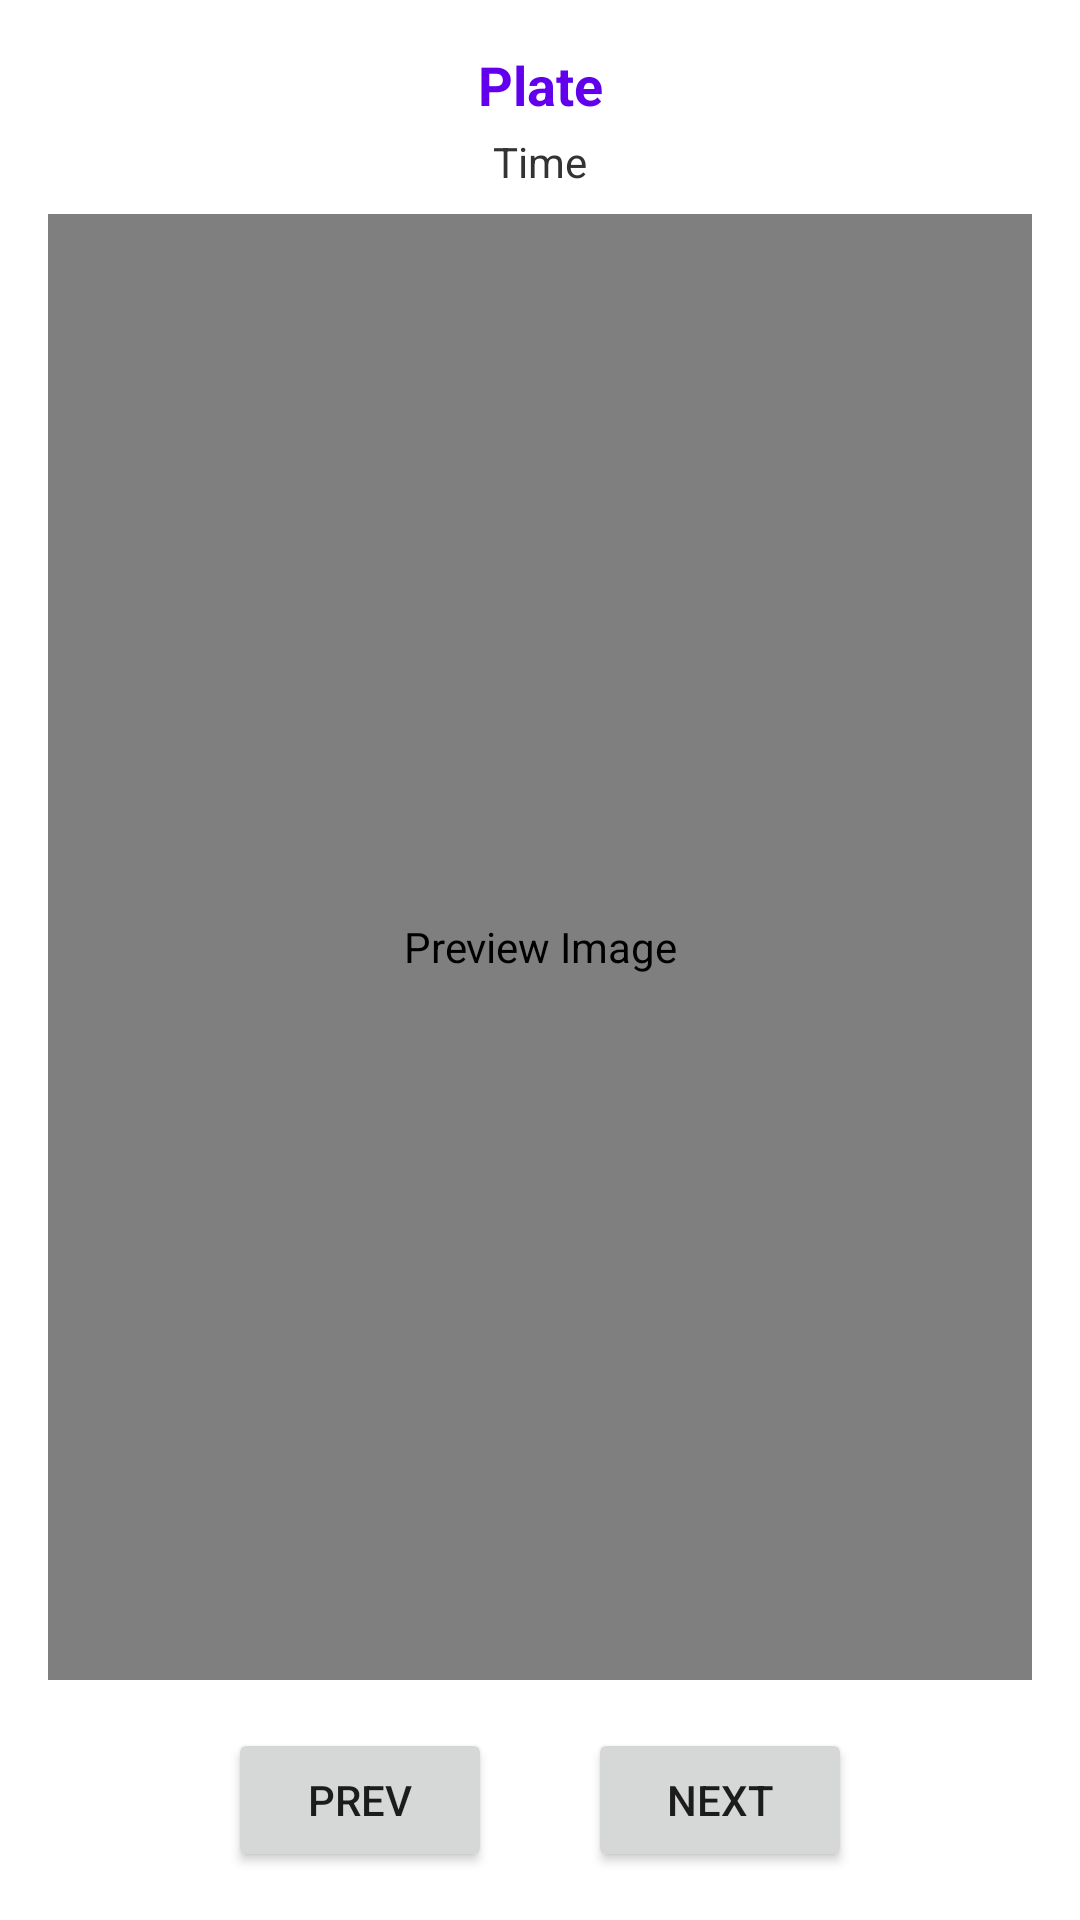

Here is an Android app screen rendered from its layout file. Give the layout XML and the strings, colors and styles it references.
<!-- AndroidManifest.xml: application theme Theme.LoginApp -->
<!-- res/layout/activity_image_preview.xml -->
<?xml version="1.0" encoding="utf-8"?>
<LinearLayout xmlns:android="http://schemas.android.com/apk/res/android"
    android:layout_width="match_parent"
    android:layout_height="match_parent"
    android:orientation="vertical"
    android:padding="16dp"
    android:background="@color/white">

    
    <TextView
        android:id="@+id/plateText"
        android:layout_width="match_parent"
        android:layout_height="wrap_content"
        android:text="Plate"
        android:textStyle="bold"
        android:textSize="18sp"
        android:textColor="#6200EE"
        android:gravity="center"
        android:layout_marginBottom="4dp" />
    <TextView
        android:id="@+id/timeText"
        android:layout_width="match_parent"
        android:layout_height="wrap_content"
        android:text="Time"
        android:textSize="14sp"
        android:textColor="#333"
        android:gravity="center"
        android:layout_marginBottom="8dp" />

    <com.github.chrisbanes.photoview.PhotoView
        android:id="@+id/photoView"
        android:layout_width="match_parent"
        android:layout_height="0dp"
        android:layout_weight="1"
        android:scaleType="fitCenter"
        android:contentDescription="Preview Image" />

    <LinearLayout
        android:layout_width="match_parent"
        android:layout_height="wrap_content"
        android:orientation="horizontal"
        android:gravity="center"
        android:layout_marginTop="16dp">

        <Button
            android:id="@+id/prevButton"
            android:layout_width="wrap_content"
            android:layout_height="wrap_content"
            android:text="Prev" />

        <Space
            android:layout_width="32dp"
            android:layout_height="wrap_content" />

        <Button
            android:id="@+id/nextButton"
            android:layout_width="wrap_content"
            android:layout_height="wrap_content"
            android:text="Next" />
    </LinearLayout>

</LinearLayout>
<!-- resources referenced by this layout -->
<resources>
  <color name="white">#FFFFFF</color>
  <style name="Theme.LoginApp" parent="Theme.MaterialComponents.DayNight.NoActionBar">
          <item name="colorPrimary">@color/primary</item>
          <item name="colorPrimaryVariant">@color/primary_dark</item>
          <item name="colorOnPrimary">@color/white</item>
          <item name="colorSecondary">@color/accent</item>
          <item name="colorSecondaryVariant">@color/secondary_dark</item>
          <item name="colorOnSecondary">@color/white</item>
          <item name="android:statusBarColor">@color/primary_dark</item>
          <item name="android:navigationBarColor">@color/primary_dark</item>
          <item name="android:windowBackground">@color/white</item>
      </style>
  <color name="primary">#00559F</color>
  <color name="primary_dark">#003D6B</color>
  <color name="accent">#00A3E0</color>
  <color name="secondary_dark">#006699</color>
</resources>
